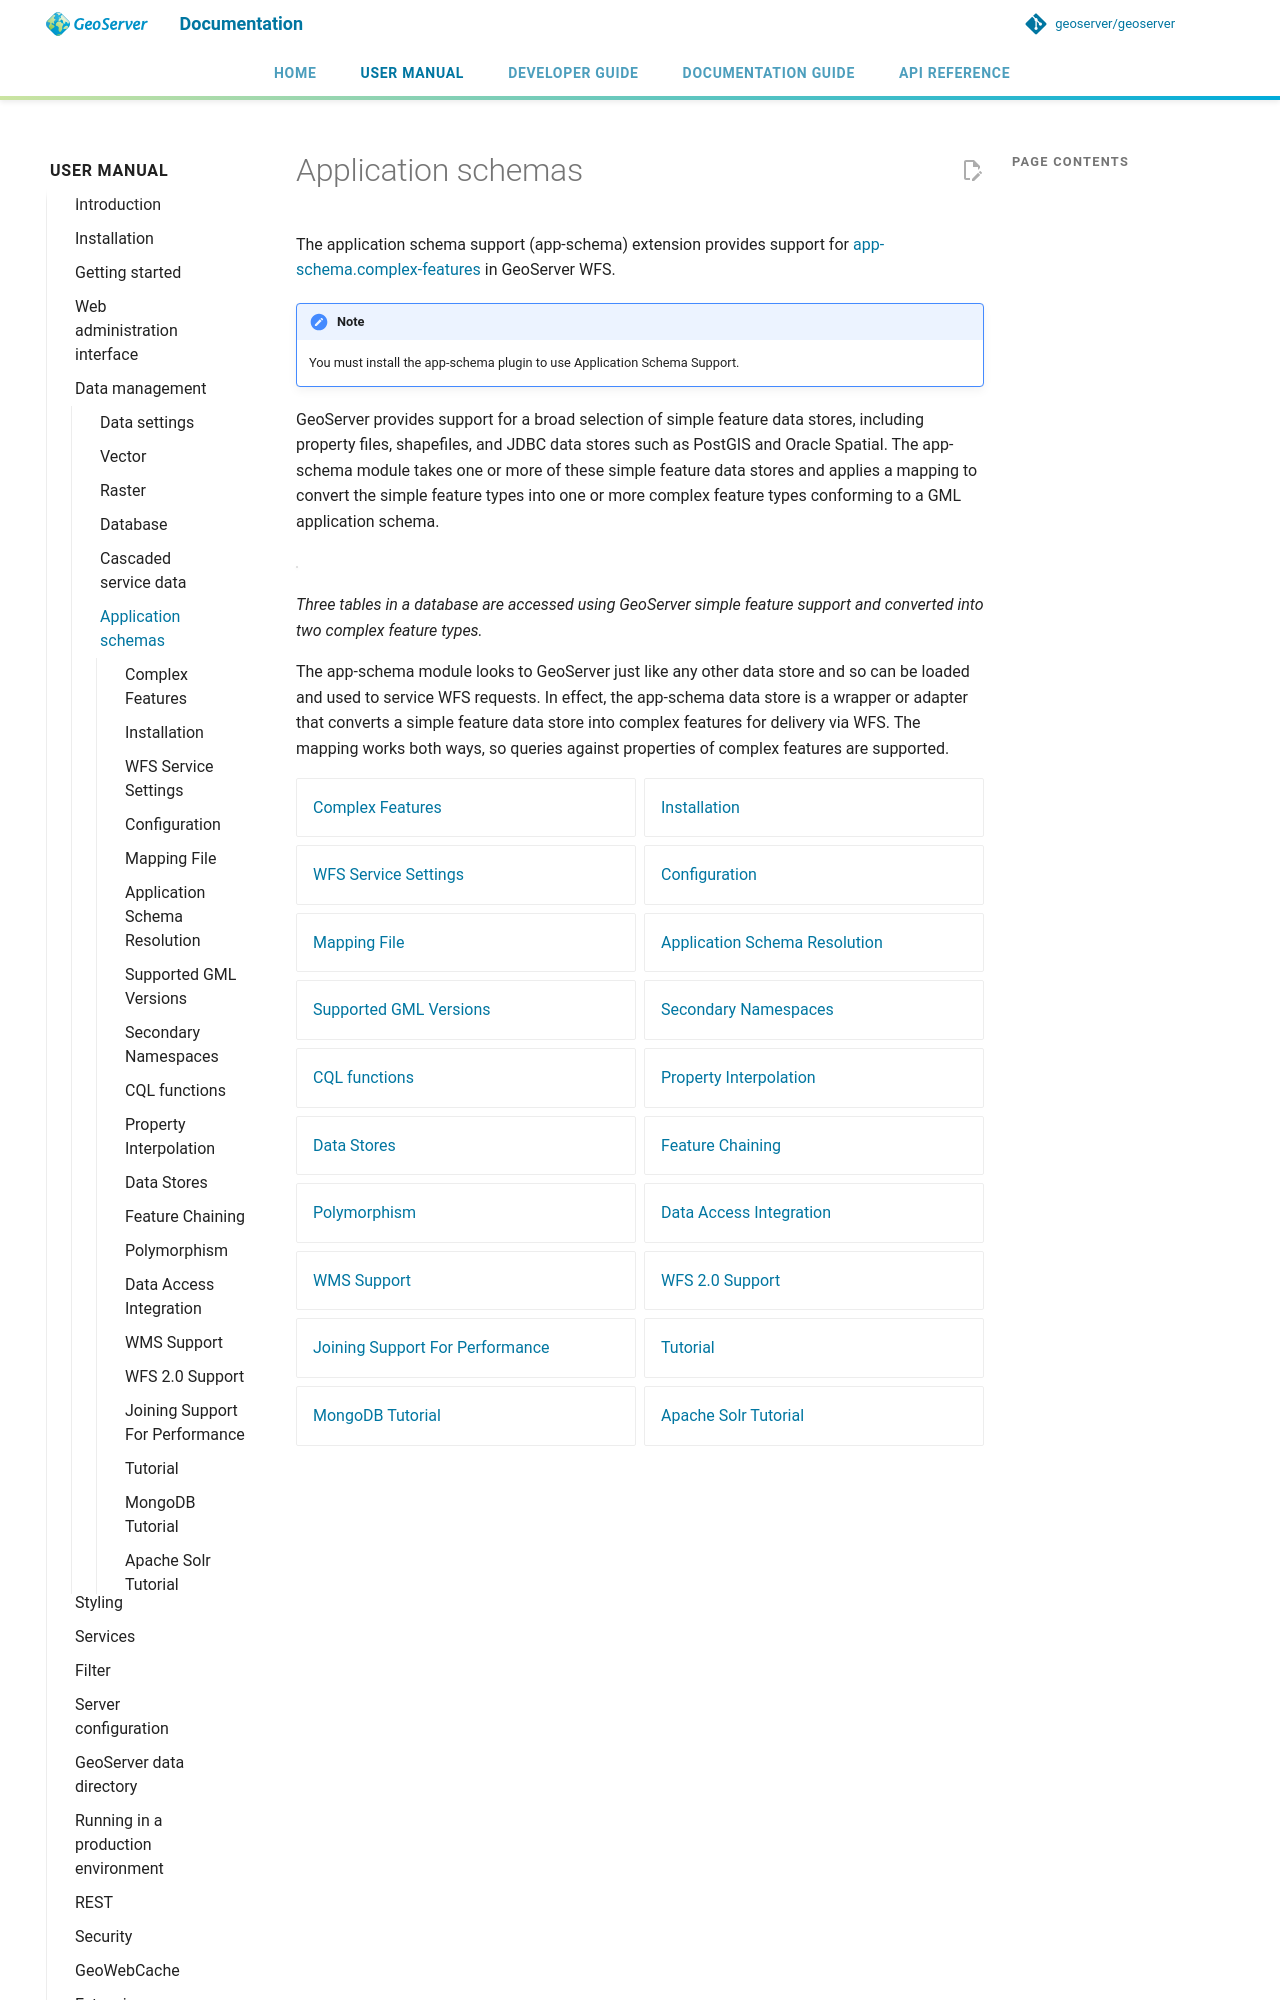

repository: petersmythe/geoserver · page: latest/en/user/data/app-schema/index.html · generator: mkdocs

# Application schemas

The application schema support (app-schema) extension provides support for [app-schema.complex-features](complex-features.md) in GeoServer WFS.

!!! note
    You must install the app-schema plugin to use Application Schema Support.

GeoServer provides support for a broad selection of simple feature data stores, including property files, shapefiles, and JDBC data stores such as PostGIS and Oracle Spatial. The app-schema module takes one or more of these simple feature data stores and applies a mapping to convert the simple feature types into one or more complex feature types conforming to a GML application schema.

![](app-schema.png)

*Three tables in a database are accessed using GeoServer simple feature support and converted into two complex feature types.*

The app-schema module looks to GeoServer just like any other data store and so can be loaded and used to service WFS requests. In effect, the app-schema data store is a wrapper or adapter that converts a simple feature data store into complex features for delivery via WFS. The mapping works both ways, so queries against properties of complex features are supported.

<div class="grid cards" markdown>
